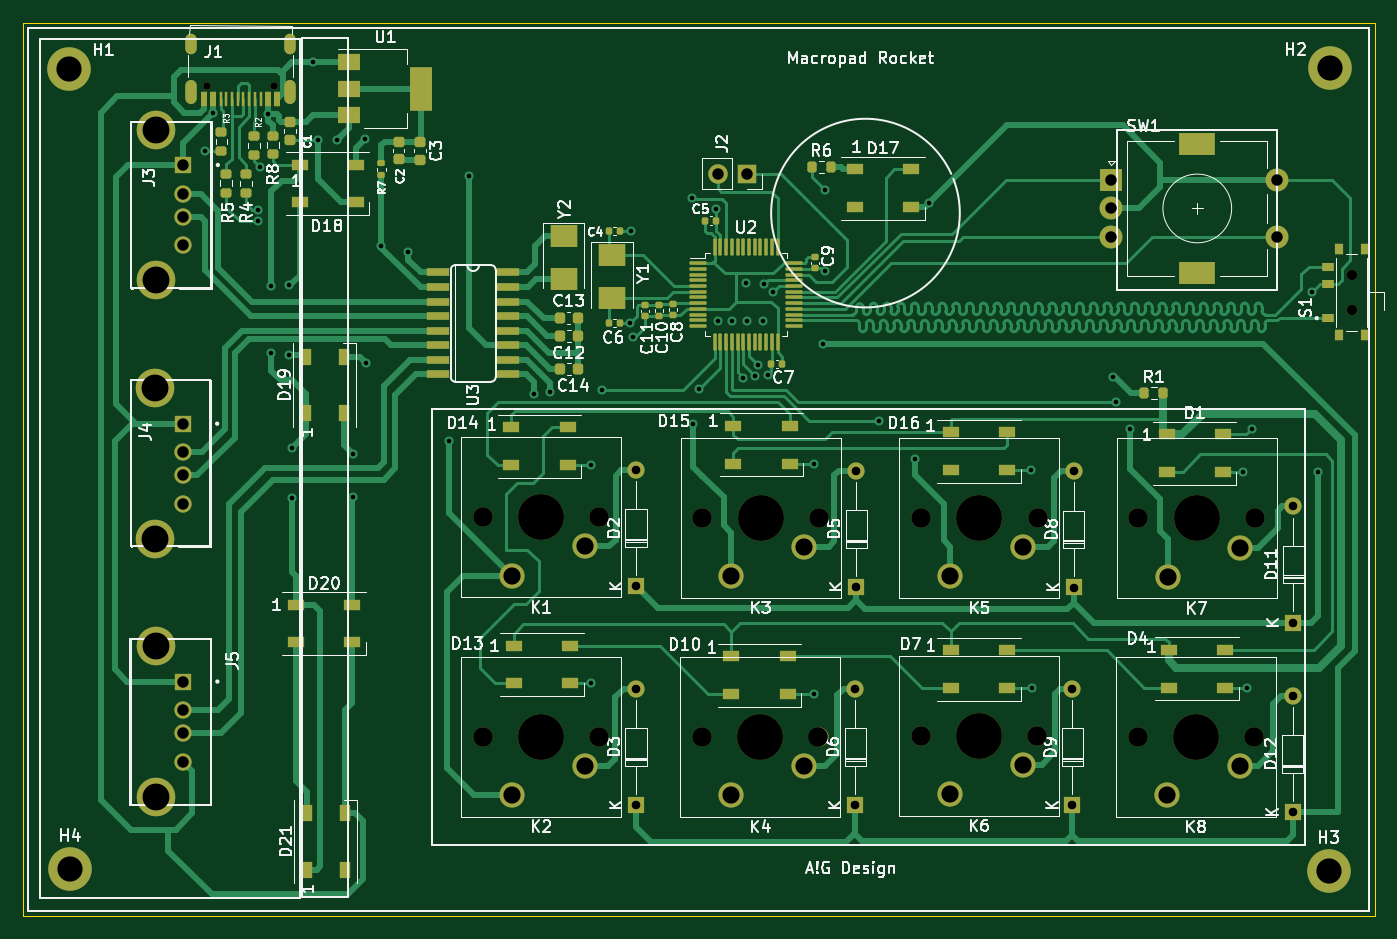
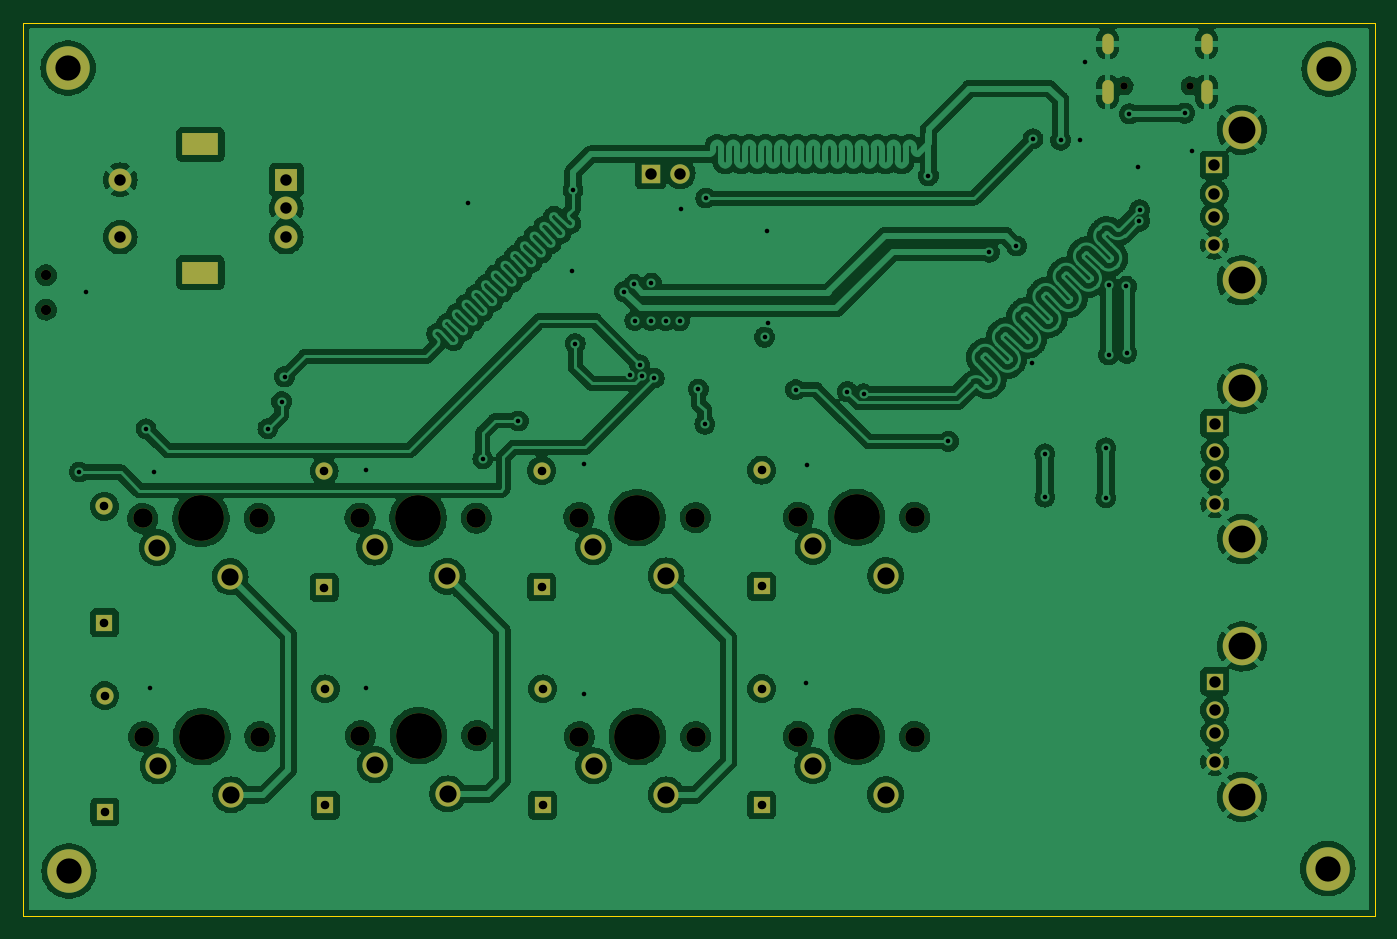
Circuit board: 10 layer files. Board 118.0 x 78.0 mm.
- bottom_copper: macrokeypad13-B_Cu.gbr (410325 bytes)
- bottom_mask: macrokeypad13-B_Mask.gbr (4133 bytes)
- paste: macrokeypad13-B_Paste.gbr (462 bytes)
- bottom_silk: macrokeypad13-B_Silkscreen.gbr (463 bytes)
- outline: macrokeypad13-Edge_Cuts.gbr (692 bytes)
- top_copper: macrokeypad13-F_Cu.gbr (79310 bytes)
- top_mask: macrokeypad13-F_Mask.gbr (11769 bytes)
- paste: macrokeypad13-F_Paste.gbr (8127 bytes)
- top_silk: macrokeypad13-F_Silkscreen.gbr (70995 bytes)
- drill: macrokeypad13.drl (3671 bytes)

=== bottom_copper: macrokeypad13-B_Cu.gbr (410325 bytes, source omitted) ===
=== bottom_mask: macrokeypad13-B_Mask.gbr ===
%TF.GenerationSoftware,KiCad,Pcbnew,(6.0.10)*%
%TF.CreationDate,2023-02-08T22:59:09+05:30*%
%TF.ProjectId,macrokeypad13,6d616372-6f6b-4657-9970-616431332e6b,rev?*%
%TF.SameCoordinates,Original*%
%TF.FileFunction,Soldermask,Bot*%
%TF.FilePolarity,Negative*%
%FSLAX46Y46*%
G04 Gerber Fmt 4.6, Leading zero omitted, Abs format (unit mm)*
G04 Created by KiCad (PCBNEW (6.0.10)) date 2023-02-08 22:59:09*
%MOMM*%
%LPD*%
G01*
G04 APERTURE LIST*
%ADD10C,1.700000*%
%ADD11C,4.000000*%
%ADD12C,2.200000*%
%ADD13C,0.900000*%
%ADD14R,1.500000X1.500000*%
%ADD15O,1.500000X1.500000*%
%ADD16C,3.800000*%
%ADD17C,2.600000*%
%ADD18R,1.508000X1.508000*%
%ADD19C,1.508000*%
%ADD20C,3.366000*%
%ADD21C,0.650000*%
%ADD22O,1.000000X2.100000*%
%ADD23O,1.000000X1.800000*%
%ADD24R,2.000000X2.000000*%
%ADD25C,2.000000*%
%ADD26R,3.200000X2.000000*%
%ADD27R,1.700000X1.700000*%
%ADD28O,1.700000X1.700000*%
G04 APERTURE END LIST*
D10*
%TO.C,K2*%
X66690000Y-85580000D03*
X76850000Y-85580000D03*
D11*
X71770000Y-85580000D03*
D12*
X69230000Y-90660000D03*
X75580000Y-88120000D03*
%TD*%
D11*
%TO.C,K4*%
X90900000Y-85590000D03*
D10*
X95980000Y-85590000D03*
X85820000Y-85590000D03*
D12*
X88360000Y-90670000D03*
X94710000Y-88130000D03*
%TD*%
D10*
%TO.C,K5*%
X115110000Y-66510000D03*
D11*
X110030000Y-66510000D03*
D10*
X104950000Y-66510000D03*
D12*
X107490000Y-71590000D03*
X113840000Y-69050000D03*
%TD*%
D11*
%TO.C,K1*%
X71760000Y-66450000D03*
D10*
X76840000Y-66450000D03*
X66680000Y-66450000D03*
D12*
X69220000Y-71530000D03*
X75570000Y-68990000D03*
%TD*%
D13*
%TO.C,S1*%
X142520000Y-45310000D03*
X142520000Y-48310000D03*
%TD*%
D14*
%TO.C,D2*%
X80050000Y-72480000D03*
D15*
X80050000Y-62320000D03*
%TD*%
D16*
%TO.C,H4*%
X30630000Y-97110000D03*
D17*
X30630000Y-97110000D03*
%TD*%
D10*
%TO.C,K6*%
X104910000Y-85500000D03*
D11*
X109990000Y-85500000D03*
D10*
X115070000Y-85500000D03*
D12*
X107450000Y-90580000D03*
X113800000Y-88040000D03*
%TD*%
D18*
%TO.C,J4*%
X40490000Y-58270000D03*
D19*
X40490000Y-60770000D03*
X40490000Y-62770000D03*
X40490000Y-65270000D03*
D20*
X38090000Y-55200000D03*
X38090000Y-68340000D03*
%TD*%
D21*
%TO.C,J1*%
X42646814Y-28790469D03*
X48426814Y-28790469D03*
D22*
X49856814Y-29310469D03*
X41216814Y-29310469D03*
D23*
X49856814Y-25110469D03*
X41216814Y-25110469D03*
%TD*%
D14*
%TO.C,D9*%
X118140000Y-91580000D03*
D15*
X118140000Y-81420000D03*
%TD*%
D17*
%TO.C,H2*%
X140590000Y-27220000D03*
D16*
X140590000Y-27220000D03*
%TD*%
D24*
%TO.C,SW1*%
X121541649Y-36985634D03*
D25*
X121541649Y-41985634D03*
X121541649Y-39485634D03*
D26*
X129041649Y-45085634D03*
X129041649Y-33885634D03*
D25*
X136041649Y-41985634D03*
X136041649Y-36985634D03*
%TD*%
D14*
%TO.C,D12*%
X137380000Y-92170000D03*
D15*
X137380000Y-82010000D03*
%TD*%
D10*
%TO.C,K3*%
X96000000Y-66470000D03*
X85840000Y-66470000D03*
D11*
X90920000Y-66470000D03*
D12*
X88380000Y-71550000D03*
X94730000Y-69010000D03*
%TD*%
D10*
%TO.C,K7*%
X123910000Y-66540000D03*
X134070000Y-66540000D03*
D11*
X128990000Y-66540000D03*
D12*
X126450000Y-71620000D03*
X132800000Y-69080000D03*
%TD*%
D16*
%TO.C,H3*%
X140510000Y-97310000D03*
D17*
X140510000Y-97310000D03*
%TD*%
D27*
%TO.C,J2*%
X89720000Y-36445000D03*
D28*
X87180000Y-36445000D03*
%TD*%
D14*
%TO.C,D3*%
X80050000Y-91560000D03*
D15*
X80050000Y-81400000D03*
%TD*%
D14*
%TO.C,D8*%
X118240000Y-72570000D03*
D15*
X118240000Y-62410000D03*
%TD*%
D18*
%TO.C,J3*%
X40550000Y-35690000D03*
D19*
X40550000Y-38190000D03*
X40550000Y-40190000D03*
X40550000Y-42690000D03*
D20*
X38150000Y-32620000D03*
X38150000Y-45760000D03*
%TD*%
D17*
%TO.C,H1*%
X30530000Y-27320000D03*
D16*
X30530000Y-27320000D03*
%TD*%
D10*
%TO.C,K8*%
X123840000Y-85590000D03*
X134000000Y-85590000D03*
D11*
X128920000Y-85590000D03*
D12*
X126380000Y-90670000D03*
X132730000Y-88130000D03*
%TD*%
D14*
%TO.C,D11*%
X137420000Y-75650000D03*
D15*
X137420000Y-65490000D03*
%TD*%
D14*
%TO.C,D6*%
X99170000Y-91570000D03*
D15*
X99170000Y-81410000D03*
%TD*%
D14*
%TO.C,D5*%
X99260000Y-72520000D03*
D15*
X99260000Y-62360000D03*
%TD*%
D18*
%TO.C,J5*%
X40510000Y-80780000D03*
D19*
X40510000Y-83280000D03*
X40510000Y-85280000D03*
X40510000Y-87780000D03*
D20*
X38110000Y-77710000D03*
X38110000Y-90850000D03*
%TD*%
M02*

=== paste: macrokeypad13-B_Paste.gbr ===
%TF.GenerationSoftware,KiCad,Pcbnew,(6.0.10)*%
%TF.CreationDate,2023-02-08T22:59:09+05:30*%
%TF.ProjectId,macrokeypad13,6d616372-6f6b-4657-9970-616431332e6b,rev?*%
%TF.SameCoordinates,Original*%
%TF.FileFunction,Paste,Bot*%
%TF.FilePolarity,Positive*%
%FSLAX46Y46*%
G04 Gerber Fmt 4.6, Leading zero omitted, Abs format (unit mm)*
G04 Created by KiCad (PCBNEW (6.0.10)) date 2023-02-08 22:59:09*
%MOMM*%
%LPD*%
G01*
G04 APERTURE LIST*
G04 APERTURE END LIST*
M02*

=== bottom_silk: macrokeypad13-B_Silkscreen.gbr ===
%TF.GenerationSoftware,KiCad,Pcbnew,(6.0.10)*%
%TF.CreationDate,2023-02-08T22:59:09+05:30*%
%TF.ProjectId,macrokeypad13,6d616372-6f6b-4657-9970-616431332e6b,rev?*%
%TF.SameCoordinates,Original*%
%TF.FileFunction,Legend,Bot*%
%TF.FilePolarity,Positive*%
%FSLAX46Y46*%
G04 Gerber Fmt 4.6, Leading zero omitted, Abs format (unit mm)*
G04 Created by KiCad (PCBNEW (6.0.10)) date 2023-02-08 22:59:09*
%MOMM*%
%LPD*%
G01*
G04 APERTURE LIST*
G04 APERTURE END LIST*
M02*

=== outline: macrokeypad13-Edge_Cuts.gbr ===
%TF.GenerationSoftware,KiCad,Pcbnew,(6.0.10)*%
%TF.CreationDate,2023-02-08T22:59:09+05:30*%
%TF.ProjectId,macrokeypad13,6d616372-6f6b-4657-9970-616431332e6b,rev?*%
%TF.SameCoordinates,Original*%
%TF.FileFunction,Profile,NP*%
%FSLAX46Y46*%
G04 Gerber Fmt 4.6, Leading zero omitted, Abs format (unit mm)*
G04 Created by KiCad (PCBNEW (6.0.10)) date 2023-02-08 22:59:09*
%MOMM*%
%LPD*%
G01*
G04 APERTURE LIST*
%TA.AperFunction,Profile*%
%ADD10C,0.100000*%
%TD*%
G04 APERTURE END LIST*
D10*
X26530000Y-23260000D02*
X144530000Y-23260000D01*
X144530000Y-23260000D02*
X144530000Y-101260000D01*
X144530000Y-101260000D02*
X26530000Y-101260000D01*
X26530000Y-101260000D02*
X26530000Y-23260000D01*
M02*

=== top_copper: macrokeypad13-F_Cu.gbr (79310 bytes, source omitted) ===
=== top_mask: macrokeypad13-F_Mask.gbr (11769 bytes, source omitted) ===
=== paste: macrokeypad13-F_Paste.gbr (8127 bytes, source omitted) ===
=== top_silk: macrokeypad13-F_Silkscreen.gbr (70995 bytes, source omitted) ===
=== drill: macrokeypad13.drl ===
M48
; DRILL file {KiCad (6.0.10)} date Wed Feb  8 22:59:15 2023
; FORMAT={-:-/ absolute / inch / decimal}
; #@! TF.CreationDate,2023-02-08T22:59:15+05:30
; #@! TF.GenerationSoftware,Kicad,Pcbnew,(6.0.10)
; #@! TF.FileFunction,MixedPlating,1,2
FMAT,2
INCH
; #@! TA.AperFunction,Plated,PTH,ViaDrill
T1C0.0157
; #@! TA.AperFunction,Plated,PTH,ComponentDrill
T2C0.0236
; #@! TA.AperFunction,Plated,PTH,ComponentDrill
T3C0.0295
; #@! TA.AperFunction,Plated,PTH,ComponentDrill
T4C0.0394
; #@! TA.AperFunction,Plated,PTH,ComponentDrill
T5C0.0591
; #@! TA.AperFunction,Plated,PTH,ComponentDrill
T6C0.0866
; #@! TA.AperFunction,Plated,PTH,ComponentDrill
T7C0.0925
; #@! TA.AperFunction,NonPlated,NPTH,ComponentDrill
T8C0.0256
; #@! TA.AperFunction,NonPlated,NPTH,ComponentDrill
T9C0.0354
; #@! TA.AperFunction,NonPlated,NPTH,ComponentDrill
T10C0.0669
; #@! TA.AperFunction,NonPlated,NPTH,ComponentDrill
T11C0.1575
%
G90
G05
T1
X1.6713Y-1.3563
X1.698Y-1.2272
X1.853Y-1.5592
X1.8535Y-1.5986
X1.8582Y-1.4125
X1.8878Y-1.2291
X1.8972Y-2.0524
X1.898Y-1.8224
X1.9594Y-1.8181
X1.9594Y-2.0575
X1.9689Y-2.3768
X1.9689Y-2.5496
X2.0421Y-1.052
X2.0591Y-1.3185
X2.124Y-1.3197
X2.1783Y-2.3976
X2.1783Y-2.5465
X2.2193Y-1.315
X2.224Y-2.085
X2.276Y-1.6839
X2.3693Y-1.7047
X2.5102Y-2.3551
X2.5783Y-1.4417
X2.8012Y-2.1917
X2.8571Y-2.1839
X2.9972Y-2.4358
X2.9984Y-3.1862
X3.0346Y-2.1772
X3.1303Y-1.9476
X3.1339Y-1.6331
X3.1417Y-1.9969
X3.3437Y-1.5189
X3.3469Y-2.2961
X3.3693Y-2.1756
X3.428Y-1.5579
X3.4335Y-1.9406
X3.4819Y-1.9398
X3.5209Y-2.1374
X3.5303Y-1.8118
X3.5323Y-1.9398
X3.5614Y-2.1315
X3.5709Y-2.0917
X3.5874Y-1.9398
X3.5909Y-1.8155
X3.6051Y-2.126
X3.624Y-1.8402
X3.7622Y-3.2217
X3.7638Y-2.4311
X3.7925Y-2.0189
X3.8Y-1.4917
X3.802Y-1.7709
X3.9878Y-2.2846
X4.1094Y-2.415
X4.1594Y-1.5362
X4.5106Y-2.4539
X4.5118Y-3.2031
X4.7913Y-2.1327
X4.8012Y-2.2185
X4.8484Y-2.311
X5.239Y-2.4594
X5.252Y-3.2016
X5.2673Y-2.3114
X5.474Y-1.8402
X5.4965Y-2.4602
T3
X3.1516Y-2.4535
X3.1516Y-2.8535
X3.1516Y-3.2047
X3.1516Y-3.6047
X3.9043Y-3.2051
X3.9043Y-3.6051
X3.9079Y-2.4551
X3.9079Y-2.8551
X4.6512Y-3.2055
X4.6512Y-3.6055
X4.6551Y-2.4571
X4.6551Y-2.8571
X5.4087Y-3.2287
X5.4087Y-3.6287
X5.4102Y-2.5783
X5.4102Y-2.9783
T4
X1.5941Y-2.2941
X1.5941Y-2.3925
X1.5941Y-2.4713
X1.5941Y-2.5697
X1.5949Y-3.1803
X1.5949Y-3.2787
X1.5949Y-3.3575
X1.5949Y-3.4559
X1.5965Y-1.4051
X1.5965Y-1.5035
X1.5965Y-1.5823
X1.5965Y-1.6807
X3.4323Y-1.4348
X3.5323Y-1.4348
X4.7851Y-1.4561
X4.7851Y-1.5546
X4.7851Y-1.653
X5.356Y-1.4561
X5.356Y-1.653
T5
X2.7252Y-2.8161
X2.7256Y-3.5693
X2.9752Y-2.7161
X2.9756Y-3.4693
X3.4787Y-3.5697
X3.4795Y-2.8169
X3.7287Y-3.4697
X3.7295Y-2.7169
X4.2303Y-3.5661
X4.2319Y-2.8185
X4.4803Y-3.4661
X4.4819Y-2.7185
X4.9756Y-3.5697
X4.9783Y-2.8197
X5.2256Y-3.4697
X5.2283Y-2.7197
T6
X1.202Y-1.0756
X1.2059Y-3.8232
X5.5319Y-3.8311
X5.535Y-1.0717
T7
X1.4996Y-2.1732
X1.4996Y-2.6906
X1.5004Y-3.0594
X1.5004Y-3.5768
X1.502Y-1.2843
X1.502Y-1.8016
T8
X1.679Y-1.1335
X1.9066Y-1.1335
T9
X5.611Y-1.7839
X5.611Y-1.902
T10
X2.6252Y-2.6161
X2.6256Y-3.3693
X3.0252Y-2.6161
X3.0256Y-3.3693
X3.3787Y-3.3697
X3.3795Y-2.6169
X3.7787Y-3.3697
X3.7795Y-2.6169
X4.1303Y-3.3661
X4.1319Y-2.6185
X4.5303Y-3.3661
X4.5319Y-2.6185
X4.8756Y-3.3697
X4.8783Y-2.6197
X5.2756Y-3.3697
X5.2783Y-2.6197
T11
X2.8252Y-2.6161
X2.8256Y-3.3693
X3.5787Y-3.3697
X3.5795Y-2.6169
X4.3303Y-3.3661
X4.3319Y-2.6185
X5.0756Y-3.3697
X5.0783Y-2.6197
T2
G00X1.6227Y-1.0043
M15
G01X1.6227Y-0.9729
M16
G05
G00X1.6227Y-1.1756
M15
G01X1.6227Y-1.1323
M16
G05
G00X1.9629Y-1.0043
M15
G01X1.9629Y-0.9729
M16
G05
G00X1.9629Y-1.1756
M15
G01X1.9629Y-1.1323
M16
G05
T5
G00X5.0548Y-1.3341
M15
G01X5.106Y-1.3341
M16
G05
G00X5.0548Y-1.775
M15
G01X5.106Y-1.775
M16
G05
T0
M30

